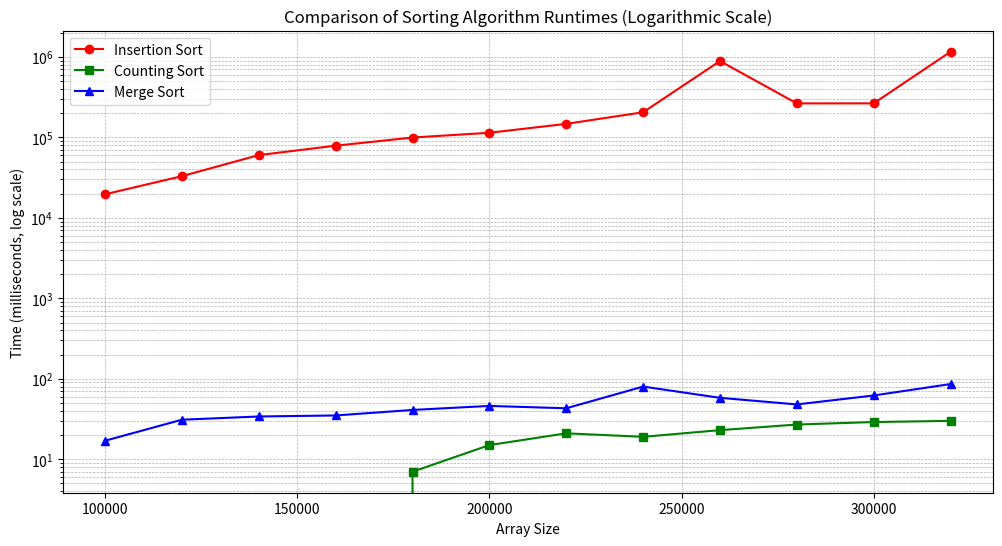

The matplotlib source for this figure:
import matplotlib.pyplot as plt

# Data
sizes = [100000, 120000, 140000, 160000, 180000, 200000, 220000, 240000, 260000, 280000, 300000, 320000]
insertion_sort_times = [19637, 32951, 60216, 78775, 99484, 114046, 147110, 205017, 887718, 264110, 264524, 1158980]
counting_sort_times = [0, 0, 0, 0, 7, 15, 21, 19, 23, 27, 29, 30]
merge_sort_times = [17, 31, 34, 35, 41, 46, 43, 80, 58, 48, 62, 86]

# Plot
plt.figure(figsize=(12, 6))
plt.plot(sizes, insertion_sort_times, label="Insertion Sort", marker='o', color='r')
plt.plot(sizes, counting_sort_times, label="Counting Sort", marker='s', color='g')
plt.plot(sizes, merge_sort_times, label="Merge Sort", marker='^', color='b')

# Logarithmic scale for y-axis
plt.yscale('log')

# Labeling
plt.xlabel('Array Size')
plt.ylabel('Time (milliseconds, log scale)')
plt.title('Comparison of Sorting Algorithm Runtimes (Logarithmic Scale)')
plt.legend()
plt.grid(True, which="both", linestyle="--", linewidth=0.5)

# Show plot
plt.show()
